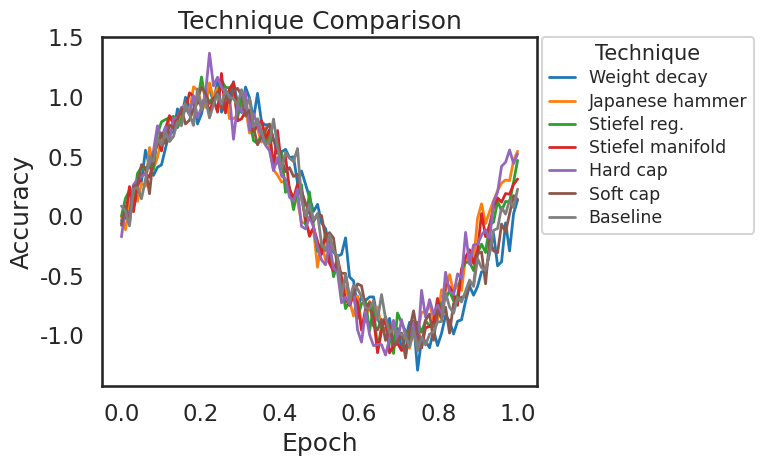
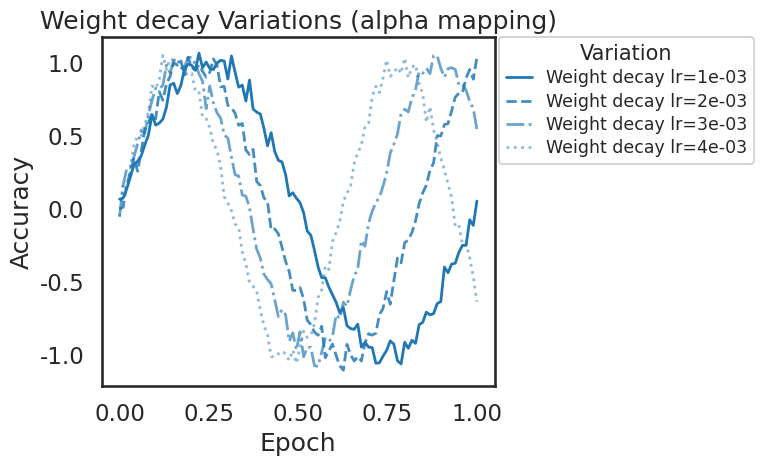
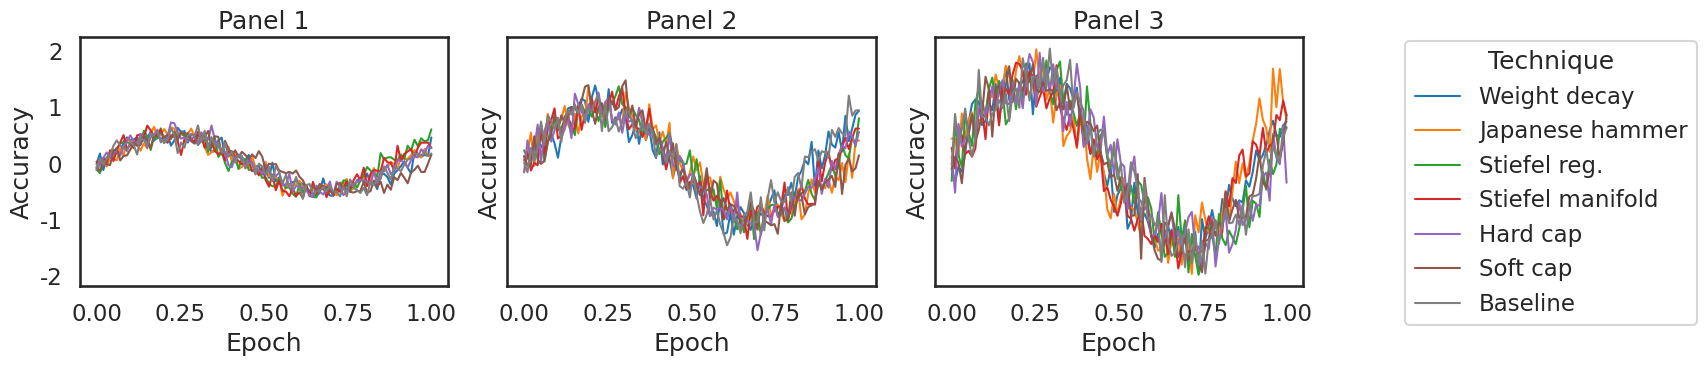

Python code for these plots, in order:
import seaborn as sns
import matplotlib.pyplot as plt
import numpy as np

# Set overall style
sns.set(style="white", context="talk")

# Define distinct colors for each technique
tech_colors = {
    "Weight decay":       "#1f77b4",  # muted blue
    "Japanese hammer":    "#ff7f0e",  # orange
    "Stiefel reg.":       "#2ca02c",  # green
    "Stiefel manifold":   "#d62728",  # red
    "Hard cap":           "#9467bd",  # purple
    "Soft cap":           "#8c564b",  # brown
    "Baseline":           "#7f7f7f",  # gray
}

# Generate synthetic example data
x = np.linspace(0, 1, 100)

# 1) Comparison Across All Techniques
plt.figure(figsize=(8, 5))
for tech, color in tech_colors.items():
    y = np.sin(2 * np.pi * x * (1 + 0.1 * np.random.rand())) + np.random.normal(scale=0.1, size=x.shape)
    plt.plot(x, y, label=tech, color=color, linewidth=2)
plt.title("Technique Comparison")
plt.xlabel("Epoch")
plt.ylabel("Accuracy")
plt.legend(title="Technique", bbox_to_anchor=(1.01, 1), loc="upper left", 
           fontsize='x-small', title_fontsize='small', borderaxespad=0,
           labelspacing=0.3, handlelength=1.5)
plt.tight_layout()
plt.show()

# 2) Variations Within One Technique (Weight decay learning rate search)
#! When we vary within one technique, we can use the same color for all lines
#! but we will vary both the alpha (opacity) and linestyle to distinguish them
base_tech = "Weight decay"
base_color = tech_colors[base_tech]  # e.g. "#1f77b4"
n_colors = 4

# Generate alpha values from 1.0 down to 0.25, these determine opacity
alphas = np.linspace(1.0, 0.5, n_colors)
line_styles = ['-', '--', '-.', ':'] #! look up more line styles in matplotlib if you need more

plt.figure(figsize=(8, 5))
for idx, (alpha, ls) in enumerate(zip(alphas, line_styles)):
    lr = 1e-3 * (idx + 1)
    y = np.sin(2 * np.pi * x * (1 + 0.2 * idx)) + np.random.normal(scale=0.05, size=x.shape)
    plt.plot(x, y,
             label=f"{base_tech} lr={lr:.0e}",
             color=base_color,
             alpha=alpha,
             linestyle=ls,
             linewidth=2)

plt.title(f"{base_tech} Variations (alpha mapping)")
plt.xlabel("Epoch")
plt.ylabel("Accuracy")
plt.legend(title="Variation", bbox_to_anchor=(1.01, 1), loc="upper left", 
           fontsize='x-small', title_fontsize='small', borderaxespad=0,
           labelspacing=0.3, handlelength=1.5)
plt.tight_layout()
plt.show()

# 3) Panel of Plots with Single Shared Legend on Right
n_panels = 3
fig, axes = plt.subplots(1, n_panels, figsize=(15, 4), sharex=True, sharey=True)

for idx, ax in enumerate(axes):
    amplitude = 0.5 + 0.5 * idx
    for tech, color in tech_colors.items():
        y = amplitude * np.sin(2 * np.pi * x * (1 + 0.2 * np.random.rand())) \
            + np.random.normal(scale=0.1 * (idx + 1), size=x.shape)
        ax.plot(x, y, label=tech, color=color, linewidth=1.5)
    ax.set_title(f"Panel {idx+1}")
    ax.set_xlabel("Epoch")
    ax.set_ylabel("Accuracy")

handles, labels = axes[0].get_legend_handles_labels()
fig.legend(handles, labels, title="Technique", loc="center right",
           bbox_to_anchor=(1.15, 0.5), ncol=1)

plt.tight_layout(rect=[0, 0, 0.9, 1])
plt.show()

# Print the final tech_colors mapping for reference
print("Final color mapping:")
for tech, color in tech_colors.items():
    print(f"  {tech}: {color}")